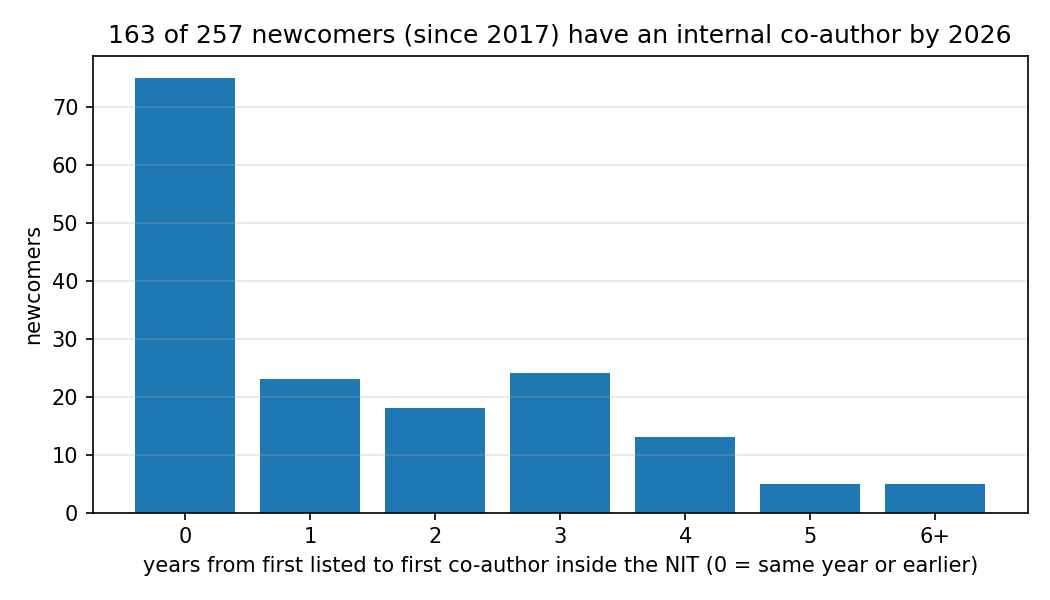

The table this chart was drawn from, first rows:
faculty_id, author, institution, department, first_listed, first_internal_link_year, years_to_first_link, linked_before_listed, isolated_after_3_years, first_partner, first_partner_same_department, first_partner_is_newcomer, first_partner_degree, colleagues_mean_degree
S0105, Bibhuti Bhusan Das, NIT Surathkal, Civil, 2017, 2018, 1.0, False, False, Shashi Bhushan Arya, 0.0, 0.0, 2.0, 0.934
S0356, Sharnappa Joladarashi, NIT Surathkal, Mechanical, 2017, 2017, 0.0, False, False, Satyabodh M Kulkarni, 1.0, 0.0, 0.0, 0.489
S0122, Sreevalsa Kolathayar, NIT Surathkal, Civil, 2024, 2024, 0.0, False, , Sitaram Nayak; Sitaram Nayak, 1.0, 0.0, 0.0, 2.586
S0398, Debabrata Karmakar, NIT Surathkal, Water Resources & Ocean, 2017, 2016, 0.0, True, False, Nasar T; Nasar T, 1.0, 1.0, 0.0, 0.0
S0022, Biswajit R Bhowmik, NIT Surathkal, CSE, 2020, 2023, 3.0, False, False, Ajith Kulangara Madam, 0.0, 0.0, 3.0, 2.516
S0216, Anand Kumar M, NIT Surathkal, Information Technology, 2019, 2022, 3.0, False, False, Jeny Rajan; Sowmya Kamath S, 0.5, 0.0, 4.0, 2.267
S0321, Arumuga Perumal D, NIT Surathkal, Mechanical, 2017, 2017, 0.0, False, False, Ajay Kumar Yadav, 1.0, 0.0, 0.0, 0.489
S0156, Prabu K, NIT Surathkal, ECE, 2024, 2020, 0.0, True, , U Shripathi Acharya; U Shripathi Acharya…, 1.0, 1.0, 2.0, 1.636
S0384, Kartick Tarafder, NIT Surathkal, Physics, 2017, 2016, 0.0, True, False, Adka Nityananda Shetty; Darshak R Trived…, 0.0, 0.0, 0.0, 0.0
S0115, Palanisamy T, NIT Surathkal, Civil, 2024, , , False, , , , , , 2.586
S0193, Prajof P, NIT Surathkal, EEE, 2020, 2022, 2.0, False, False, B Dastagiri Reddy; Dharavath Kishan; Aru…, 1.0, 1.0, 1.333, 2.267
S0110, Babloo Chaudhary, NIT Surathkal, Civil, 2024, 2021, 0.0, True, , Sunil B Malegole, 1.0, 0.0, 2.0, 2.057
S0217, Bhawana Rudra, NIT Surathkal, Information Technology, 2019, 2022, 3.0, False, False, Sowmya Kamath S, 1.0, 0.0, 3.0, 2.267
S0243, Saumen Mandal, NIT Surathkal, MME, 2017, 2017, 0.0, False, False, Sib Sankar Mal; Kartick Tarafder, 0.0, 0.5, 1.0, 0.489
S0331, Ranjith M, NIT Surathkal, Mechanical, 2017, 2020, 3.0, False, False, Anish S, 1.0, 0.0, 0.0, 1.636
S0032, Sourav Kanti Addya, NIT Surathkal, CSE, 2020, 2023, 3.0, False, False, Shasidhar G Koolagudi; Shasidhar G Koola…, 1.0, 0.0, 3.0, 2.516
S0164, Sushil Kumar Pandey, NIT Surathkal, ECE, 2024, 2024, 0.0, False, , Ajith Kulangara Madam; Partha Pratim Das…, 0.0, 0.0, 3.75, 2.586
S0186, Dharavath Kishan, NIT Surathkal, EEE, 2020, 2020, 0.0, False, False, Nagendrappa H, 1.0, 0.0, 0.0, 1.636
S0066, Chinta Sankar Rao, NIT Surathkal, Chemical, 2024, 2024, 0.0, False, , Vaishakh Nair, 1.0, 1.0, 0.0, 2.586
S0152, Mandeep Singh, NIT Surathkal, ECE, 2024, 2022, 0.0, True, , M Nagarajan Satyanarayan, 0.0, 0.0, 6.0, 2.267
S0161, Sandeep Kumar, NIT Surathkal, ECE, 2024, 2020, 0.0, True, , A Venkata Narasimhadhan, 1.0, 0.0, 3.0, 1.636
S0215, Yellasiri Suresh, NIT Surathkal, EEE, 2017, 2021, 4.0, False, True, Udaykumar R Yaragatti, 1.0, 0.0, 1.0, 2.057
S0320, A S S Balan, NIT Surathkal, Mechanical, 2024, 2022, 0.0, True, , Srikanth Bontha, 1.0, 0.0, 6.0, 2.267
S0198, Yashwant Kashyap, NIT Surathkal, EEE, 2019, 2023, 4.0, False, True, Pruthviraj U; A Karthikeyan; Manjunatha …, 0.571, 0.286, 1.0, 2.516
S0205, B Venkatesa Perumal, NIT Surathkal, EEE, 2017, 2016, 0.0, True, False, A Karthikeyan; A Karthikeyan, 1.0, 0.0, 0.0, 0.0
S0225, Shrutilipi Bhattacharjee, NIT Surathkal, Information Technology, 2020, 2023, 3.0, False, False, Anand Kumar M; Sowmya Kamath S; Gangadha…, 0.5, 0.25, 4.25, 2.516
S0322, Arun Kumar Shettigar, NIT Surathkal, Mechanical, 2024, 2020, 0.0, True, , Mervin Arunaraj Herbert; Shrikantha S Ra…, 1.0, 0.0, 3.0, 1.636
S0330, Ranjeet Kumar Sahu, NIT Surathkal, Mechanical, 2024, 2020, 0.0, True, , Narendranath S, 1.0, 0.0, 7.0, 1.636
S0176, U Shripathi Acharya, NIT Surathkal, ECE, 2017, 2016, 0.0, True, False, Pathipati Srihari, 1.0, 0.0, 0.0, 0.0
S0329, Poornesh Kumar Koorata, NIT Surathkal, Mechanical, 2024, 2022, 0.0, True, , B Dastagiri Reddy, 0.0, 1.0, 2.0, 2.267
S0190, Md Waseem Ahmad, NIT Surathkal, EEE, 2020, 2022, 2.0, False, False, Ravi Raushan; Dharavath Kishan, 1.0, 1.0, 1.0, 2.267
S0412, Nasar T, NIT Surathkal, Water Resources & Ocean, 2017, 2016, 0.0, True, False, Debabrata Karmakar; Debabrata Karmakar, 1.0, 1.0, 0.0, 0.0
S0116, Pavan G S, NIT Surathkal, Civil, 2024, 2024, 0.0, False, , K Swaminathan, 1.0, 0.0, 2.0, 2.586
S0400, Shwetha H R, NIT Surathkal, Water Resources & Ocean, 2024, 2023, 0.0, True, , Dwarakish G S; Dwarakish G S; Dwarakish …, 1.0, 0.0, 1.0, 2.516
S0159, Rathnamala Rao, NIT Surathkal, ECE, 2017, 2020, 3.0, False, False, Airody Vasudeva Adhikari, 0.0, 0.0, 3.0, 1.636
S0375, Sandi Kumar Reddy, NIT Surathkal, Mining, 2020, 2022, 2.0, False, False, Mandela Govinda Raj, 1.0, 0.0, 3.0, 2.267
S0237, B Rajasekaran, NIT Surathkal, MME, 2024, 2023, 0.0, True, , A S S Balan; Srikanth Bontha, 0.0, 0.5, 4.0, 2.516
S0287, Kedarnath Senapathi, NIT Surathkal, Mathematics, 2017, 2019, 2.0, False, False, Santhosh George, 1.0, 0.0, 1.0, 1.3
S0194, Ravi Raushan, NIT Surathkal, EEE, 2020, 2022, 2.0, False, False, Md Waseem Ahmad; Dharavath Kishan, 1.0, 1.0, 1.0, 2.267
S0123, Sridhar G, NIT Surathkal, Civil, 2024, 2024, 0.0, False, , Saranya P; Saranya P, 1.0, 1.0, 0.0, 2.586
S0039, M Venkatesan, NIT Surathkal, CSE, 2018, 2021, 3.0, False, False, Jeny Rajan, 1.0, 0.0, 4.0, 2.057
S0073, Vaishakh Nair, NIT Surathkal, Chemical, 2024, 2024, 0.0, False, , Chinta Sankar Rao, 1.0, 1.0, 0.0, 2.586
S0184, Arun Dominic, NIT Surathkal, EEE, 2020, 2022, 2.0, False, False, Prajof P, 1.0, 1.0, 0.0, 2.267
S0222, Kiran M, NIT Surathkal, Information Technology, 2019, , , False, True, , , , , 1.3
S0328, P S Suvin, NIT Surathkal, Mechanical, 2024, 2023, 0.0, True, , Srikanth Bontha, 1.0, 0.0, 7.0, 2.516
S0031, Shridhar Sanshi, NIT Surathkal, CSE, 2024, 2017, 0.0, True, , Jaidhar C D, 0.0, 0.0, 0.0, 0.489
S0114, Mithun Mohan, NIT Surathkal, Civil, 2024, 2019, 0.0, True, , Panduranga Vittal K, 0.0, 0.0, 1.0, 1.3
S0244, Selvakumar Murugesan, NIT Surathkal, MME, 2024, 2021, 0.0, True, , Anandhan Srinivasan, 1.0, 0.0, 5.0, 2.057
S0246, Sumanth Govindarajan, NIT Surathkal, MME, 2024, 2020, 0.0, True, , Subray Ramachandra Hegde, 1.0, 0.0, 0.0, 1.636
S0154, Nikhil K S, NIT Surathkal, ECE, 2024, 2024, 0.0, False, , Mandeep Singh, 1.0, 1.0, 1.0, 2.586
S0224, Purushothama B R, NIT Surathkal, Information Technology, 2024, , , False, , , , , , 2.586
S0332, Saurabh Chandraker, NIT Surathkal, Mechanical, 2024, 2021, 0.0, True, , Deepak Kumar, 1.0, 1.0, 0.0, 2.057
S0325, Mervin Joe Thomas, NIT Surathkal, Mechanical, 2024, 2025, 1.0, False, , Krishnan C M C; Abhilash Singh; Gangadha…, 0.667, 0.667, 4.0, 2.9
S0386, V Sreenath, NIT Surathkal, Physics, 2024, , , False, , , , , , 2.586
S0107, Vinoth S, NIT Surathkal, Civil, 2024, , , False, , , , , , 2.586
S0113, Lohitkumar Nainegali, NIT Surathkal, Civil, 2025, , , False, , , , , , 2.9
S0319, Somasekhara Rao Todeti, NIT Surathkal, Mechanical, 2017, 2019, 2.0, False, False, Arun Mohan Isloor, 0.0, 0.0, 2.0, 1.3
S0393, Shajahan Thamara Kunnathu, NIT Surathkal, Physics, 2017, , , False, True, , , , , 0.489
S0109, Anupama Surenjan, NIT Surathkal, Civil, 2024, 2024, 0.0, False, , Basavaraju Manu, 1.0, 0.0, 2.0, 2.586
S0185, B Dastagiri Reddy, NIT Surathkal, EEE, 2020, 2021, 1.0, False, False, Dharavath Kishan; Nagendrappa H, 1.0, 0.5, 1.5, 2.057
... 197 more rows
